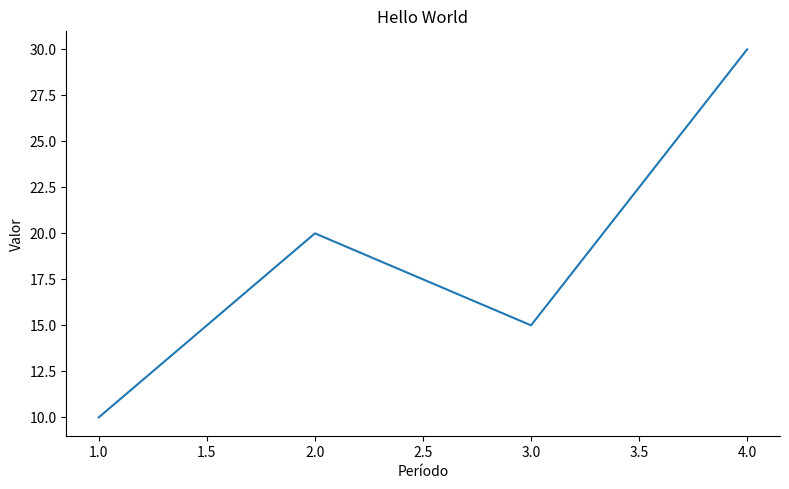
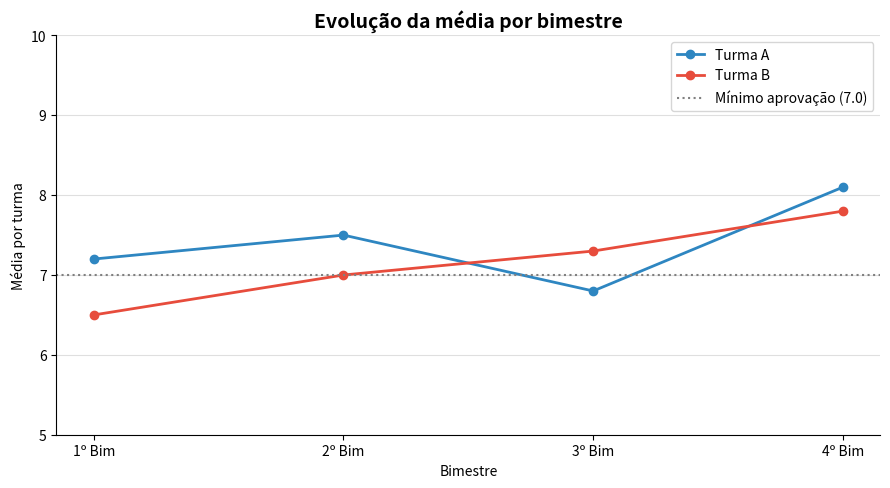
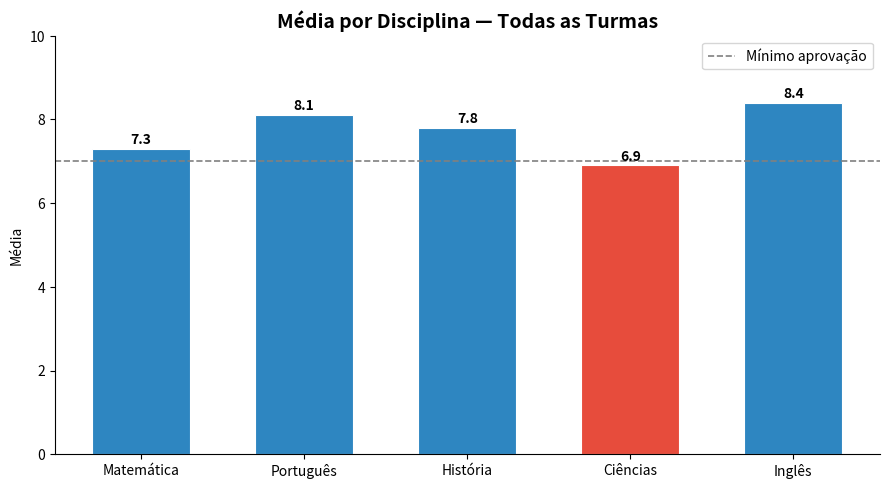
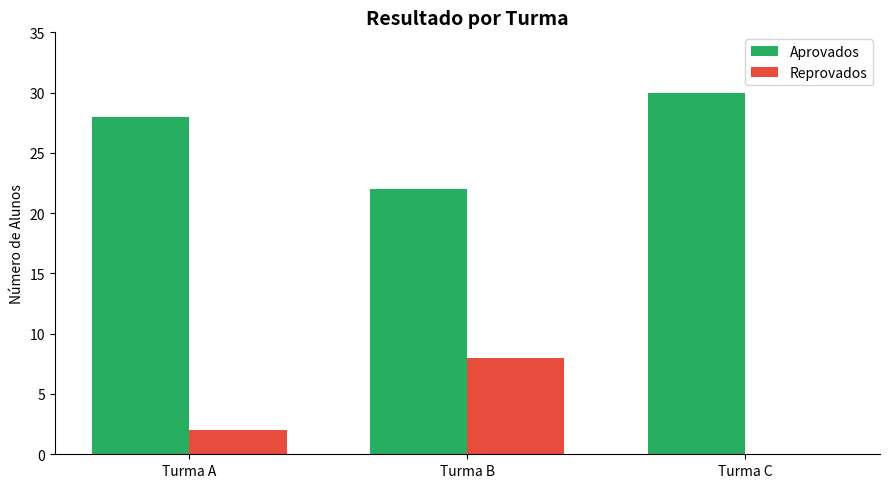

Generate these figures, in order, with matplotlib:
import matplotlib.pyplot as plt
import pandas as pd
import numpy as np

plt.rcParams['figure.dpi']      = 120       # resolução da figura
plt.rcParams['font.family']     = 'sans-serif'
plt.rcParams['axes.spines.top']    = False   # remove borda superior
plt.rcParams['axes.spines.right']  = False   # remove borda direita


fig, ax = plt.subplots(figsize=(8,5))
ax.plot([1, 2, 3, 4], [10, 20, 15, 30])
ax.set_title('Hello World')
ax.set_xlabel('Período')
ax.set_ylabel('Valor')

plt.tight_layout()
plt.savefig('grafico.png', dpi=150, bbox_inches='tight')
plt.show()

fig, axes = plt.subplots(1, 3, figsize=(15, 4))


# Dados: evolução das médias da turma por bimestre
bimestres = ['1º Bim', '2º Bim', '3º Bim', '4º Bim']
media_turma_a = [7.2, 7.5, 6.8, 8.1]
media_turma_b = [6.5, 7.0, 7.3, 7.8]


fig, ax = plt.subplots(figsize=(9,5))
ax.plot(bimestres, media_turma_a, marker='o', label='Turma A', color='#2E86C1', linewidth=2)
ax.plot(bimestres, media_turma_b, marker='o', label='Turma B', color='#E74C3C', linewidth=2)
ax.axhline(y=7.0, color='gray', linestyle=':', linewidth=1.5, label='Mínimo aprovação (7.0)')
ax.set_title('Evolução da média por bimestre', fontsize=14, fontweight='bold')
ax.set_xlabel('Bimestre')
ax.set_ylabel('Média por turma')
ax.set_ylim(5.0, 10.0)
ax.legend()
ax.grid(axis='y', alpha=0.4)

plt.tight_layout()
plt.savefig('grafico_linhas.png', dpi=150, bbox_inches='tight')
plt.show()

# gráfico de barras

disciplinas = ['Matemática', 'Português', 'História', 'Ciências', 'Inglês']
medias = [7.3, 8.1, 7.8, 6.9, 8.4]
cores  = ['#2E86C1' if m >= 7.0 else '#E74C3C' for m in medias]

fig, ax = plt.subplots(figsize=(9, 5))

barras = ax.bar(disciplinas, medias, color=cores,
                width=0.6, edgecolor='white', linewidth=0.8)

for barra in barras:
    altura = barra.get_height()
    ax.text(
        barra.get_x() + barra.get_width() / 2,  # posição x: centro da barra
        altura + 0.05,                           # posição y: levemente acima
        f'{altura:.1f}',                         # texto: valor formatado
        ha='center', va='bottom', fontsize=10, fontweight='bold'
    )

ax.axhline(y=7.0, color='gray', linestyle='--', linewidth=1.2,
           label='Mínimo aprovação')
ax.set_title('Média por Disciplina — Todas as Turmas', fontsize=14, fontweight='bold')
ax.set_ylabel('Média')
ax.set_ylim(0, 10)
ax.legend()

plt.tight_layout()
plt.savefig('grafico_barras.png', dpi=150, bbox_inches='tight')
plt.show()

turmas      = ['Turma A', 'Turma B', 'Turma C']
aprovados   = [28, 22, 30]
reprovados  = [2, 8, 0]


x = range(len(turmas))  # posições no eixo x
largura = 0.35

fig, ax = plt.subplots(figsize=(9, 5))
ax.bar([i - largura/2 for i in x], aprovados, largura, label='Aprovados', color='#27AE60')
ax.bar([i + largura/2 for i in x], reprovados, largura, label='Reprovados', color='#E74C3C')

ax.set_xticks(x)
ax.set_xticklabels(turmas)
ax.set_title('Resultado por Turma', fontsize=14, fontweight='bold')
ax.set_ylabel('Número de Alunos')
ax.legend()
ax.set_ylim(0, 35)

plt.tight_layout()
plt.savefig('grafico_barras_vertical.png', dpi=150, bbox_inches='tight')
plt.show()
